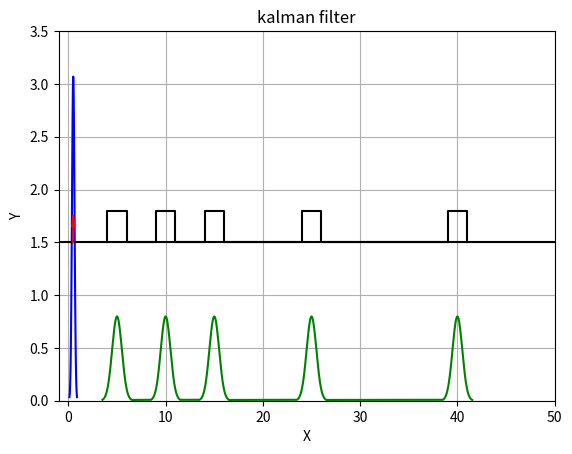

The matplotlib source for this figure:
import sys
import math
import numpy as np
from scipy.stats import norm
import matplotlib.pyplot as plt
import mpl_toolkits.mplot3d.axes3d as p3
from matplotlib.animation import FuncAnimation

def gaussian(x, mu, sig):
    return norm.pdf(x, mu, sig)

def gaussian_histogram(bin_num, mu, sig):
    sig3 = 3.0 * sig
    step = 2.0 * sig3 / bin_num
    x = np.arange(mu - sig3, mu + sig3 + step, step)
    y = gaussian(x, mu, sig)
    data = np.zeros((2, len(x)))
    data[0, :] = x
    data[1, :] = y
    return data

def gaussian_update(mu0, var0, mu1, var1):
    mu = (mu0 * var1 + mu1 * var0) / (var0 + var1)
    std = 1.0 / (1.0 / var0 + 1.0 / var1)
    return mu, std

def gaussin_predict(mu0, var0, mu1, var1):
    mu = mu0 + mu1
    var = var0 + var1
    return mu, var

def draw_one_door(cur_pos):
    w = 1.0
    left_down_x = cur_pos - w
    left_down_y = 1.5
    left_up_x = left_down_x
    left_up_y = 1.5 + 0.3
    right_up_x = cur_pos + w
    right_up_y = left_up_y
    right_down_x = right_up_x
    right_down_y = left_down_y
    return np.array([[left_down_x, left_up_x, right_up_x, right_down_x], 
                    [left_down_y, left_up_y, right_up_y, right_down_y]])

def draw_robot(cur_pos):
    p0_x = cur_pos
    p0_y = 1.5
    p1_x = cur_pos
    p1_y = 1.5 + 0.15
    p2_x = cur_pos - 0.1
    p2_y = 1.5 + 0.15
    p3_x = cur_pos
    p3_y = 1.5 + 0.25
    p4_x = cur_pos + 0.1
    p4_y = 1.5 + 0.15
    p5_x = p1_x
    p5_y = p1_y
    return np.array([[p0_x, p1_x, p2_x, p3_x, p4_x, p5_x], 
                    [p0_y, p1_y, p2_y, p3_y, p4_y, p5_y]])


class update_prob(object):
    def __init__(self, ax, trajectory, doors, total_length, doors_geometry, robot_geometry):
        # The first is for robot, the second is for the doors
        self.lines = [ax.plot([], [], color='b')[0],   # robot_pos_prob
                    ax.plot([], [], color='g')[0],     # door_pos_prob
                    ax.plot([], [], color='black')[0], # road
                    ax.plot([], [], color='black')[0], # doors
                    ax.plot([], [], color='r')[0]]     # robot
        self.ax = ax
        self.ax.grid(True)
        self.trajectory = trajectory
        self.total_length = total_length
        self.doors = doors[0]
        for door in doors[1:]:
            self.doors = np.concatenate((self.doors, door), axis=1)
        self.doors_geometry = doors_geometry[0]
        for door in doors_geometry[1:]:
            self.doors_geometry = np.concatenate((self.doors_geometry, door), axis=1)
        self.robot_geometry = robot_geometry

        ## Setting the axes properties
        ax.set_xlim([-1, 50])    
        ax.set_xlabel('X')
        ax.set_ylim([0, 3.5])
        ax.set_ylabel('Y')
        ax.set_title('kalman filter')

    def init(self):
        for line in self.lines:
            line.set_data([], [])
        return self.lines

    def __call__(self, i):
        # This way the plot can continuously run and we just keep
        # watching new realizations of the process
        self.lines[0].set_data(self.trajectory[i])
        self.lines[1].set_data(self.doors)
        self.lines[2].set_data([-1, self.total_length], [1.5, 1.5])
        self.lines[3].set_data(self.doors_geometry)
        self.lines[4].set_data(self.robot_geometry[i])
        return self.lines

def main():
    smp_num = 100
    door_positions = np.array([5.0, 10.0, 15.0, 25.0, 40.0])
    door_stds = np.array([0.5, 0.5, 0.5, 0.5, 0.5])
    door_vars  = door_stds ** 2
    doors = []
    doors_geometry = []
    for mu, std in zip(door_positions, door_stds):
        doors.append(gaussian_histogram(smp_num, mu, std))
        doors_geometry.append(draw_one_door(mu))
    step_num = 100
    step_length = 0.5
    step_var = 0.04

    total_length = step_num * step_length

    cur_pos = 0.0
    cur_var = 0.09

    robot_trajectory = []
    robot_geometry = []
    for step in range(step_num):
        # do measure, update
        for door_pos, door_var in zip(door_positions, door_vars):
            if np.abs(cur_pos - door_pos) < 0.01:
                cur_pos, cur_var = gaussian_update(cur_pos, cur_var, door_pos, door_var)
                robot_trajectory.append(gaussian_histogram(smp_num, cur_pos, cur_var))
                robot_geometry.append(draw_robot(cur_pos))
        # do move, predict
        cur_pos, cur_var = gaussin_predict(cur_pos, cur_var, step_length, step_var)
        robot_trajectory.append(gaussian_histogram(smp_num, cur_pos, cur_var))
        robot_geometry.append(draw_robot(cur_pos))
    
    # more specifical geometry
    
    # First set up the figure, the axis, and the plot element we want to animate
    fig = plt.figure()
    ax = plt.axes(xlim=(0, 2), ylim=(0, 20))
    line, = ax.plot([], [])
    lines = []
    up = update_prob(ax, robot_trajectory, doors, total_length, doors_geometry, robot_geometry)
    # call the animator.  blit=True means only re-draw the parts that have changed.
    anim = FuncAnimation(fig, up, frames=len(robot_trajectory), interval=200, blit=True)
    # anim.save('kalmanfilter.gif', dpi=80, writer='imagemagick')
    plt.show()

if __name__ == '__main__':
    main()